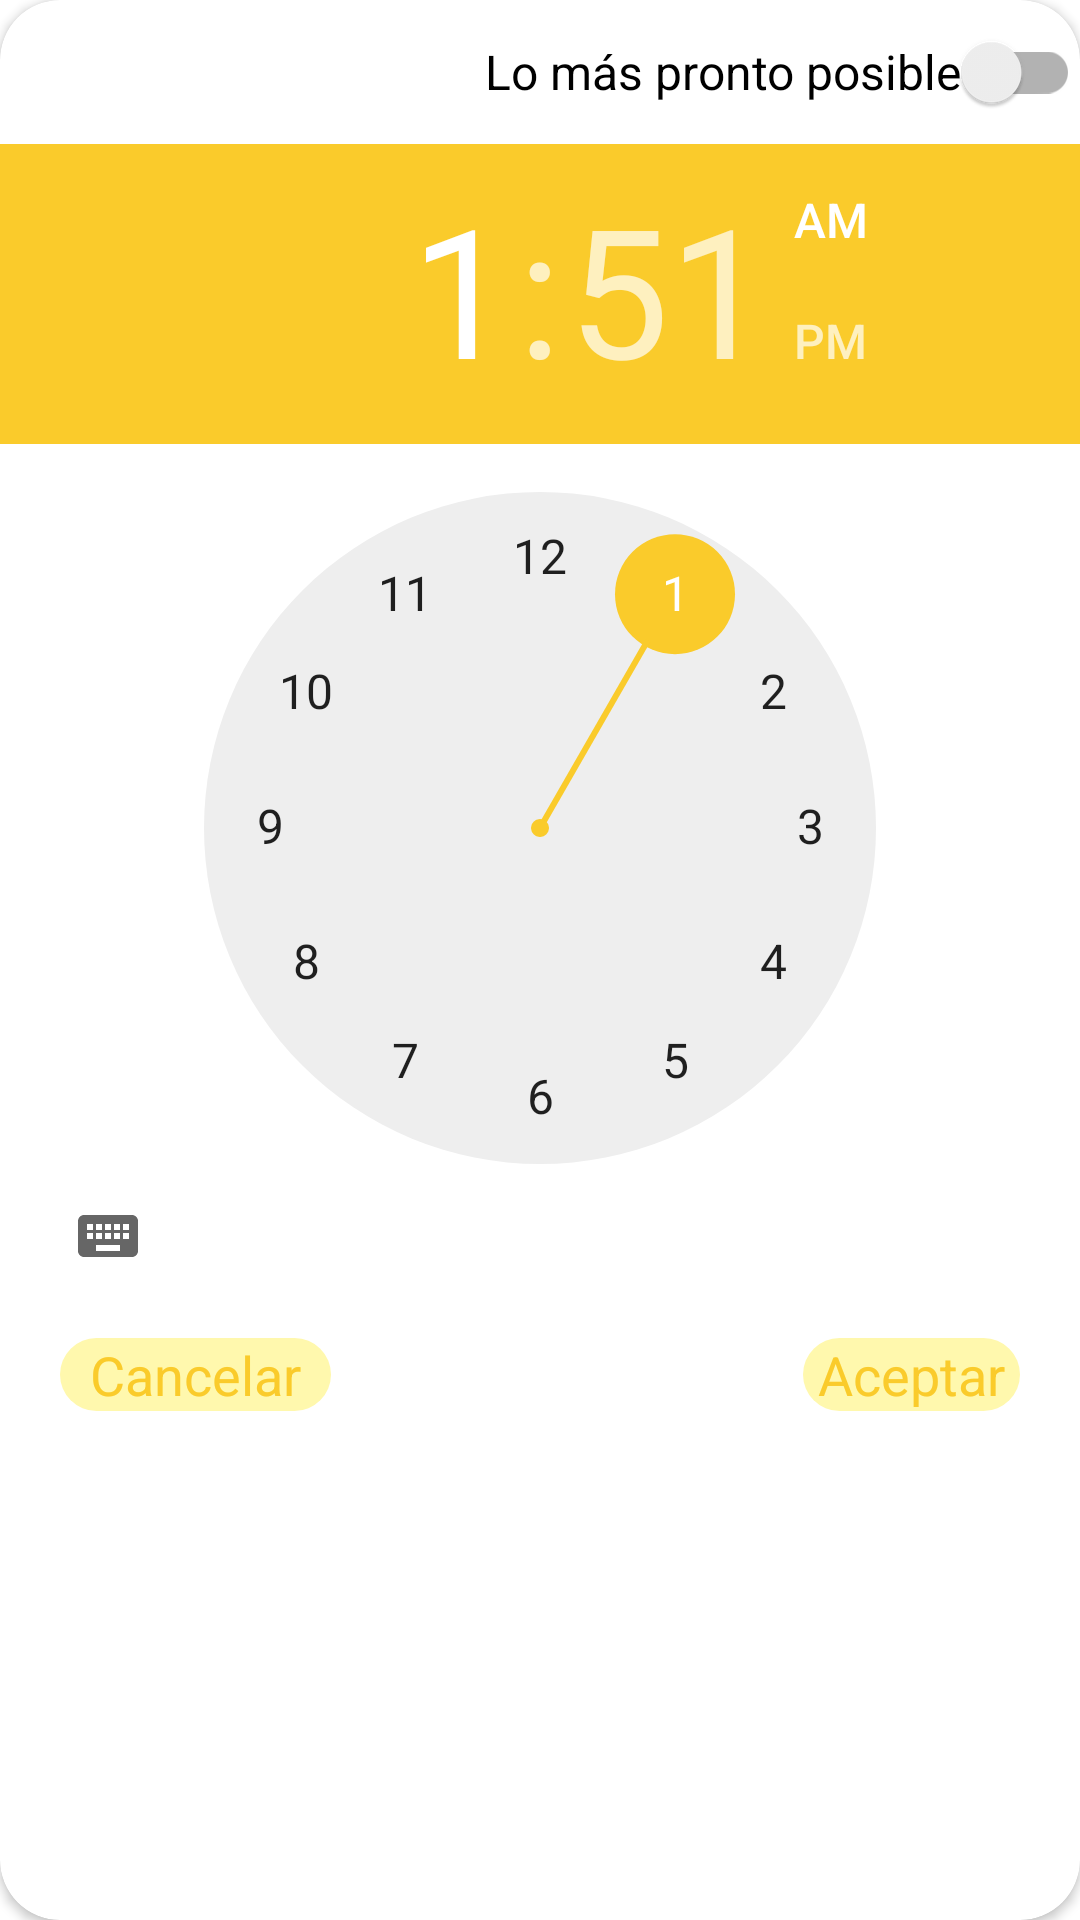

Layout XML and referenced resources for this Android screen:
<!-- AndroidManifest.xml: application theme Theme.ElEmperadorVedado.NoActionBar -->
<!-- res/layout/li_esoger_hora.xml -->
<?xml version="1.0" encoding="utf-8"?>
<androidx.cardview.widget.CardView xmlns:android="http://schemas.android.com/apk/res/android"
    xmlns:app="http://schemas.android.com/apk/res-auto"
    android:layout_width="match_parent"
    android:layout_height="match_parent"
    app:cardCornerRadius="20sp">

    <LinearLayout
        android:layout_width="match_parent"
        android:layout_height="match_parent"
        android:orientation="vertical">

        <androidx.appcompat.widget.SwitchCompat
            android:id="@+id/li_escoger_hora_switch"
            android:layout_width="wrap_content"
            android:layout_height="wrap_content"
            android:layout_gravity="end"
            android:text="@string/lo_m_s_pronto_posible"
            android:textSize="16sp" />

        <TimePicker
            android:id="@+id/li_escoger_hora_time_picker"
            android:layout_width="match_parent"
            android:layout_height="wrap_content" />

        <TextView
            android:id="@+id/li_escoger_hora_tv_hora_despues"
            android:layout_width="wrap_content"
            android:layout_height="wrap_content"
            android:layout_marginStart="10sp"
            android:layout_marginTop="10sp"
            android:layout_marginEnd="10sp"
            android:text="@string/seleccione_minimo_hora_despues"
            android:textSize="16sp"
            android:textColor="@color/rojo_logo"
            android:autoSizeMaxTextSize="16sp"
            android:visibility="gone"/>

        <TextView
            android:id="@+id/li_escoger_hora_tv_tiempo_demora_pedido"
            android:layout_width="wrap_content"
            android:layout_height="wrap_content"
            android:layout_marginStart="10sp"
            android:layout_marginTop="10sp"
            android:layout_marginEnd="10sp"
            android:text="@string/tiempo_demora_pedido"
            android:textSize="16sp"
            android:visibility="gone" />

        <RelativeLayout
            android:layout_width="match_parent"
            android:layout_height="wrap_content"
            android:layout_marginTop="10sp">

            <TextView
                android:id="@+id/li_escoger_hora_tv_aceptar"
                android:layout_width="wrap_content"
                android:layout_height="wrap_content"
                android:layout_alignParentEnd="true"
                android:layout_marginEnd="20sp"
                android:background="@drawable/textview_redondeado_amarillo_ship"
                android:paddingStart="5sp"
                android:paddingEnd="5sp"
                android:text="@string/aceptar"
                android:textColor="@color/amarillo_logo"
                android:textSize="18sp"
                android:layout_marginBottom="10sp"/>

            <TextView
                android:id="@+id/li_escoger_hora_tv_cancelar"
                android:layout_width="wrap_content"
                android:layout_height="wrap_content"
                android:layout_marginStart="20sp"
                android:background="@drawable/textview_redondeado_amarillo_ship"
                android:paddingStart="10sp"
                android:paddingEnd="10sp"
                android:text="@string/cancelar"
                android:textColor="@color/amarillo_logo"
                android:textSize="18sp"
                android:layout_marginBottom="10sp"/>

        </RelativeLayout>

    </LinearLayout>
</androidx.cardview.widget.CardView>
<!-- resources referenced by this layout -->
<resources>
  <color name="amarillo_logo">#FACB2B</color>
  <color name="rojo_logo">#D70C0B</color>
  <!-- drawable textview_redondeado_amarillo_ship (drawable) -->
  <?xml version="1.0" encoding="utf-8"?>
  <selector xmlns:android="http://schemas.android.com/apk/res/android">
  
      <item>
  
          <shape android:shape="rectangle">
              <solid
                  android:color="@color/amarillo_clarito"/>
              <corners android:radius="50sp" />
          </shape>
  
      </item>
  
  </selector>
  <string name="aceptar">Aceptar</string>
  <string name="cancelar">Cancelar</string>
  <string name="lo_m_s_pronto_posible">Lo más pronto posible</string>
  <string name="seleccione_minimo_hora_despues">Debe seleccionar mínimo una hora después de la hora actual, de lo contrario active la opción \"Lo más pronto posible\"</string>
  <string name="tiempo_demora_pedido">Una vez el pedido sea aceptado, este tardará aproximadamente 15 min en prepararse más el tiempo que demore el envío(depende se su ubicación)</string>
  <style name="Theme.ElEmperadorVedado.NoActionBar">
          <item name="windowActionBar">false</item>
          <item name="windowNoTitle">true</item>
      </style>
  <color name="amarillo_clarito">#FFF8AD</color>
</resources>
